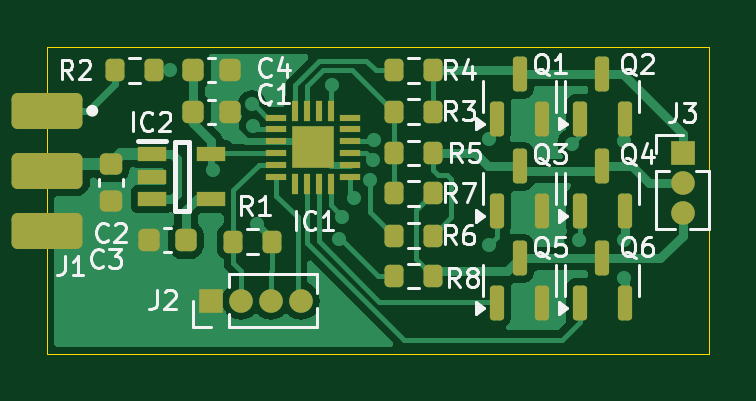
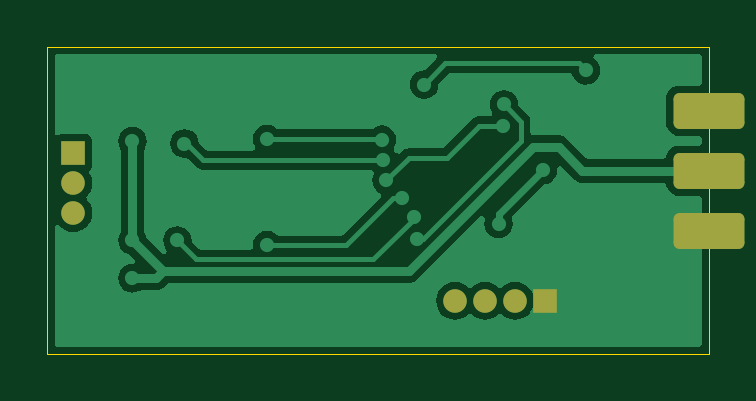
Circuit board: 10 layer files. Board 28.0 x 13.0 mm.
- bottom_copper: pcb_blheli_s-B_Cu.gbr (24266 bytes)
- bottom_mask: pcb_blheli_s-B_Mask.gbr (1546 bytes)
- paste: pcb_blheli_s-B_Paste.gbr (499 bytes)
- bottom_silk: pcb_blheli_s-B_Silkscreen.gbr (500 bytes)
- outline: pcb_blheli_s-Edge_Cuts.gbr (733 bytes)
- top_copper: pcb_blheli_s-F_Cu.gbr (36874 bytes)
- top_mask: pcb_blheli_s-F_Mask.gbr (4490 bytes)
- paste: pcb_blheli_s-F_Paste.gbr (3983 bytes)
- top_silk: pcb_blheli_s-F_Silkscreen.gbr (35112 bytes)
- drill: pcb_blheli_s.drl (1016 bytes)

=== bottom_copper: pcb_blheli_s-B_Cu.gbr (24266 bytes, source omitted) ===
=== bottom_mask: pcb_blheli_s-B_Mask.gbr (1546 bytes, source withheld) ===
=== paste: pcb_blheli_s-B_Paste.gbr ===
%TF.GenerationSoftware,KiCad,Pcbnew,8.0.4-8.0.4-0~ubuntu20.04.1*%
%TF.CreationDate,2024-08-05T10:16:11+09:00*%
%TF.ProjectId,pcb_blheli_s,7063625f-626c-4686-956c-695f732e6b69,rev?*%
%TF.SameCoordinates,Original*%
%TF.FileFunction,Paste,Bot*%
%TF.FilePolarity,Positive*%
%FSLAX46Y46*%
G04 Gerber Fmt 4.6, Leading zero omitted, Abs format (unit mm)*
G04 Created by KiCad (PCBNEW 8.0.4-8.0.4-0~ubuntu20.04.1) date 2024-08-05 10:16:11*
%MOMM*%
%LPD*%
G01*
G04 APERTURE LIST*
G04 APERTURE END LIST*
M02*

=== bottom_silk: pcb_blheli_s-B_Silkscreen.gbr ===
%TF.GenerationSoftware,KiCad,Pcbnew,8.0.4-8.0.4-0~ubuntu20.04.1*%
%TF.CreationDate,2024-08-05T10:16:11+09:00*%
%TF.ProjectId,pcb_blheli_s,7063625f-626c-4686-956c-695f732e6b69,rev?*%
%TF.SameCoordinates,Original*%
%TF.FileFunction,Legend,Bot*%
%TF.FilePolarity,Positive*%
%FSLAX46Y46*%
G04 Gerber Fmt 4.6, Leading zero omitted, Abs format (unit mm)*
G04 Created by KiCad (PCBNEW 8.0.4-8.0.4-0~ubuntu20.04.1) date 2024-08-05 10:16:11*
%MOMM*%
%LPD*%
G01*
G04 APERTURE LIST*
G04 APERTURE END LIST*
M02*

=== outline: pcb_blheli_s-Edge_Cuts.gbr ===
%TF.GenerationSoftware,KiCad,Pcbnew,8.0.4-8.0.4-0~ubuntu20.04.1*%
%TF.CreationDate,2024-08-05T10:16:11+09:00*%
%TF.ProjectId,pcb_blheli_s,7063625f-626c-4686-956c-695f732e6b69,rev?*%
%TF.SameCoordinates,Original*%
%TF.FileFunction,Profile,NP*%
%FSLAX46Y46*%
G04 Gerber Fmt 4.6, Leading zero omitted, Abs format (unit mm)*
G04 Created by KiCad (PCBNEW 8.0.4-8.0.4-0~ubuntu20.04.1) date 2024-08-05 10:16:11*
%MOMM*%
%LPD*%
G01*
G04 APERTURE LIST*
%TA.AperFunction,Profile*%
%ADD10C,0.050000*%
%TD*%
G04 APERTURE END LIST*
D10*
X141300000Y-110500000D02*
X113300000Y-110500000D01*
X113300000Y-110500000D02*
X113300000Y-97500000D01*
X113300000Y-97500000D02*
X141300000Y-97500000D01*
X141300000Y-97500000D02*
X141300000Y-110500000D01*
M02*

=== top_copper: pcb_blheli_s-F_Cu.gbr (36874 bytes, source omitted) ===
=== top_mask: pcb_blheli_s-F_Mask.gbr ===
%TF.GenerationSoftware,KiCad,Pcbnew,8.0.4-8.0.4-0~ubuntu20.04.1*%
%TF.CreationDate,2024-08-05T10:16:11+09:00*%
%TF.ProjectId,pcb_blheli_s,7063625f-626c-4686-956c-695f732e6b69,rev?*%
%TF.SameCoordinates,Original*%
%TF.FileFunction,Soldermask,Top*%
%TF.FilePolarity,Negative*%
%FSLAX46Y46*%
G04 Gerber Fmt 4.6, Leading zero omitted, Abs format (unit mm)*
G04 Created by KiCad (PCBNEW 8.0.4-8.0.4-0~ubuntu20.04.1) date 2024-08-05 10:16:11*
%MOMM*%
%LPD*%
G01*
G04 APERTURE LIST*
G04 Aperture macros list*
%AMRoundRect*
0 Rectangle with rounded corners*
0 $1 Rounding radius*
0 $2 $3 $4 $5 $6 $7 $8 $9 X,Y pos of 4 corners*
0 Add a 4 corners polygon primitive as box body*
4,1,4,$2,$3,$4,$5,$6,$7,$8,$9,$2,$3,0*
0 Add four circle primitives for the rounded corners*
1,1,$1+$1,$2,$3*
1,1,$1+$1,$4,$5*
1,1,$1+$1,$6,$7*
1,1,$1+$1,$8,$9*
0 Add four rect primitives between the rounded corners*
20,1,$1+$1,$2,$3,$4,$5,0*
20,1,$1+$1,$4,$5,$6,$7,0*
20,1,$1+$1,$6,$7,$8,$9,0*
20,1,$1+$1,$8,$9,$2,$3,0*%
G04 Aperture macros list end*
%ADD10R,0.900000X0.300000*%
%ADD11R,0.300000X0.900000*%
%ADD12R,1.800000X1.800000*%
%ADD13RoundRect,0.250000X-1.250000X-0.512000X1.250000X-0.512000X1.250000X0.512000X-1.250000X0.512000X0*%
%ADD14RoundRect,0.225000X-0.225000X-0.250000X0.225000X-0.250000X0.225000X0.250000X-0.225000X0.250000X0*%
%ADD15RoundRect,0.150000X0.150000X-0.587500X0.150000X0.587500X-0.150000X0.587500X-0.150000X-0.587500X0*%
%ADD16RoundRect,0.200000X-0.200000X-0.275000X0.200000X-0.275000X0.200000X0.275000X-0.200000X0.275000X0*%
%ADD17RoundRect,0.225000X-0.250000X0.225000X-0.250000X-0.225000X0.250000X-0.225000X0.250000X0.225000X0*%
%ADD18RoundRect,0.225000X0.225000X0.250000X-0.225000X0.250000X-0.225000X-0.250000X0.225000X-0.250000X0*%
%ADD19RoundRect,0.200000X0.200000X0.275000X-0.200000X0.275000X-0.200000X-0.275000X0.200000X-0.275000X0*%
%ADD20R,1.200000X0.600000*%
%ADD21R,1.000000X1.000000*%
%ADD22O,1.000000X1.000000*%
G04 APERTURE END LIST*
D10*
%TO.C,IC1*%
X123000000Y-100500000D03*
X123000000Y-101000000D03*
X123000000Y-101500000D03*
X123000000Y-102000000D03*
X123000000Y-102500000D03*
X123000000Y-103000000D03*
D11*
X123800000Y-103300000D03*
X124300000Y-103300000D03*
X124800000Y-103300000D03*
X125300000Y-103300000D03*
D10*
X126100000Y-103000000D03*
X126100000Y-102500000D03*
X126100000Y-102000000D03*
X126100000Y-101500000D03*
X126100000Y-101000000D03*
X126100000Y-100500000D03*
D11*
X125300000Y-100200000D03*
X124800000Y-100200000D03*
X124300000Y-100200000D03*
X123800000Y-100200000D03*
D12*
X124550000Y-101750000D03*
%TD*%
D13*
%TO.C,J1*%
X113303500Y-100210000D03*
X113303500Y-102750000D03*
X113303500Y-105290000D03*
%TD*%
D14*
%TO.C,C4*%
X119475000Y-98500000D03*
X121025000Y-98500000D03*
%TD*%
D15*
%TO.C,Q6*%
X135850000Y-108337500D03*
X137750000Y-108337500D03*
X136800000Y-106462500D03*
%TD*%
D16*
%TO.C,R6*%
X127975000Y-105500000D03*
X129625000Y-105500000D03*
%TD*%
%TO.C,R8*%
X127975000Y-107200000D03*
X129625000Y-107200000D03*
%TD*%
D17*
%TO.C,C2*%
X116000000Y-102475000D03*
X116000000Y-104025000D03*
%TD*%
D14*
%TO.C,C1*%
X119475000Y-100250000D03*
X121025000Y-100250000D03*
%TD*%
D18*
%TO.C,C3*%
X119175000Y-105700000D03*
X117625000Y-105700000D03*
%TD*%
D19*
%TO.C,R3*%
X129625000Y-100250000D03*
X127975000Y-100250000D03*
%TD*%
%TO.C,R5*%
X129625000Y-102000000D03*
X127975000Y-102000000D03*
%TD*%
D20*
%TO.C,IC2*%
X117750000Y-102050000D03*
X117750000Y-103000000D03*
X117750000Y-103950000D03*
X120250000Y-103950000D03*
X120250000Y-102050000D03*
%TD*%
D19*
%TO.C,R7*%
X129625000Y-103700000D03*
X127975000Y-103700000D03*
%TD*%
D21*
%TO.C,J2*%
X120230000Y-108250000D03*
D22*
X121500000Y-108250000D03*
X122770000Y-108250000D03*
X124040000Y-108250000D03*
%TD*%
D15*
%TO.C,Q4*%
X135850000Y-104437500D03*
X137750000Y-104437500D03*
X136800000Y-102562500D03*
%TD*%
%TO.C,Q1*%
X132350000Y-100537500D03*
X134250000Y-100537500D03*
X133300000Y-98662500D03*
%TD*%
D21*
%TO.C,J3*%
X140200000Y-102000000D03*
D22*
X140200000Y-103270000D03*
X140200000Y-104540000D03*
%TD*%
D15*
%TO.C,Q3*%
X132350000Y-104437500D03*
X134250000Y-104437500D03*
X133300000Y-102562500D03*
%TD*%
D16*
%TO.C,R4*%
X127975000Y-98500000D03*
X129625000Y-98500000D03*
%TD*%
D19*
%TO.C,R2*%
X117825000Y-98500000D03*
X116175000Y-98500000D03*
%TD*%
D15*
%TO.C,Q5*%
X132350000Y-108337500D03*
X134250000Y-108337500D03*
X133300000Y-106462500D03*
%TD*%
%TO.C,Q2*%
X135850000Y-100537500D03*
X137750000Y-100537500D03*
X136800000Y-98662500D03*
%TD*%
D19*
%TO.C,R1*%
X122825000Y-105750000D03*
X121175000Y-105750000D03*
%TD*%
M02*

=== paste: pcb_blheli_s-F_Paste.gbr ===
%TF.GenerationSoftware,KiCad,Pcbnew,8.0.4-8.0.4-0~ubuntu20.04.1*%
%TF.CreationDate,2024-08-05T10:16:11+09:00*%
%TF.ProjectId,pcb_blheli_s,7063625f-626c-4686-956c-695f732e6b69,rev?*%
%TF.SameCoordinates,Original*%
%TF.FileFunction,Paste,Top*%
%TF.FilePolarity,Positive*%
%FSLAX46Y46*%
G04 Gerber Fmt 4.6, Leading zero omitted, Abs format (unit mm)*
G04 Created by KiCad (PCBNEW 8.0.4-8.0.4-0~ubuntu20.04.1) date 2024-08-05 10:16:11*
%MOMM*%
%LPD*%
G01*
G04 APERTURE LIST*
G04 Aperture macros list*
%AMRoundRect*
0 Rectangle with rounded corners*
0 $1 Rounding radius*
0 $2 $3 $4 $5 $6 $7 $8 $9 X,Y pos of 4 corners*
0 Add a 4 corners polygon primitive as box body*
4,1,4,$2,$3,$4,$5,$6,$7,$8,$9,$2,$3,0*
0 Add four circle primitives for the rounded corners*
1,1,$1+$1,$2,$3*
1,1,$1+$1,$4,$5*
1,1,$1+$1,$6,$7*
1,1,$1+$1,$8,$9*
0 Add four rect primitives between the rounded corners*
20,1,$1+$1,$2,$3,$4,$5,0*
20,1,$1+$1,$4,$5,$6,$7,0*
20,1,$1+$1,$6,$7,$8,$9,0*
20,1,$1+$1,$8,$9,$2,$3,0*%
G04 Aperture macros list end*
%ADD10R,0.900000X0.300000*%
%ADD11R,0.300000X0.900000*%
%ADD12R,1.800000X1.800000*%
%ADD13RoundRect,0.225000X-0.225000X-0.250000X0.225000X-0.250000X0.225000X0.250000X-0.225000X0.250000X0*%
%ADD14RoundRect,0.150000X0.150000X-0.587500X0.150000X0.587500X-0.150000X0.587500X-0.150000X-0.587500X0*%
%ADD15RoundRect,0.200000X-0.200000X-0.275000X0.200000X-0.275000X0.200000X0.275000X-0.200000X0.275000X0*%
%ADD16RoundRect,0.225000X-0.250000X0.225000X-0.250000X-0.225000X0.250000X-0.225000X0.250000X0.225000X0*%
%ADD17RoundRect,0.225000X0.225000X0.250000X-0.225000X0.250000X-0.225000X-0.250000X0.225000X-0.250000X0*%
%ADD18RoundRect,0.200000X0.200000X0.275000X-0.200000X0.275000X-0.200000X-0.275000X0.200000X-0.275000X0*%
%ADD19R,1.200000X0.600000*%
G04 APERTURE END LIST*
D10*
%TO.C,IC1*%
X123000000Y-100500000D03*
X123000000Y-101000000D03*
X123000000Y-101500000D03*
X123000000Y-102000000D03*
X123000000Y-102500000D03*
X123000000Y-103000000D03*
D11*
X123800000Y-103300000D03*
X124300000Y-103300000D03*
X124800000Y-103300000D03*
X125300000Y-103300000D03*
D10*
X126100000Y-103000000D03*
X126100000Y-102500000D03*
X126100000Y-102000000D03*
X126100000Y-101500000D03*
X126100000Y-101000000D03*
X126100000Y-100500000D03*
D11*
X125300000Y-100200000D03*
X124800000Y-100200000D03*
X124300000Y-100200000D03*
X123800000Y-100200000D03*
D12*
X124550000Y-101750000D03*
%TD*%
D13*
%TO.C,C4*%
X119475000Y-98500000D03*
X121025000Y-98500000D03*
%TD*%
D14*
%TO.C,Q6*%
X135850000Y-108337500D03*
X137750000Y-108337500D03*
X136800000Y-106462500D03*
%TD*%
D15*
%TO.C,R6*%
X127975000Y-105500000D03*
X129625000Y-105500000D03*
%TD*%
%TO.C,R8*%
X127975000Y-107200000D03*
X129625000Y-107200000D03*
%TD*%
D16*
%TO.C,C2*%
X116000000Y-102475000D03*
X116000000Y-104025000D03*
%TD*%
D13*
%TO.C,C1*%
X119475000Y-100250000D03*
X121025000Y-100250000D03*
%TD*%
D17*
%TO.C,C3*%
X119175000Y-105700000D03*
X117625000Y-105700000D03*
%TD*%
D18*
%TO.C,R3*%
X129625000Y-100250000D03*
X127975000Y-100250000D03*
%TD*%
%TO.C,R5*%
X129625000Y-102000000D03*
X127975000Y-102000000D03*
%TD*%
D19*
%TO.C,IC2*%
X117750000Y-102050000D03*
X117750000Y-103000000D03*
X117750000Y-103950000D03*
X120250000Y-103950000D03*
X120250000Y-102050000D03*
%TD*%
D18*
%TO.C,R7*%
X129625000Y-103700000D03*
X127975000Y-103700000D03*
%TD*%
D14*
%TO.C,Q4*%
X135850000Y-104437500D03*
X137750000Y-104437500D03*
X136800000Y-102562500D03*
%TD*%
%TO.C,Q1*%
X132350000Y-100537500D03*
X134250000Y-100537500D03*
X133300000Y-98662500D03*
%TD*%
%TO.C,Q3*%
X132350000Y-104437500D03*
X134250000Y-104437500D03*
X133300000Y-102562500D03*
%TD*%
D15*
%TO.C,R4*%
X127975000Y-98500000D03*
X129625000Y-98500000D03*
%TD*%
D18*
%TO.C,R2*%
X117825000Y-98500000D03*
X116175000Y-98500000D03*
%TD*%
D14*
%TO.C,Q5*%
X132350000Y-108337500D03*
X134250000Y-108337500D03*
X133300000Y-106462500D03*
%TD*%
%TO.C,Q2*%
X135850000Y-100537500D03*
X137750000Y-100537500D03*
X136800000Y-98662500D03*
%TD*%
D18*
%TO.C,R1*%
X122825000Y-105750000D03*
X121175000Y-105750000D03*
%TD*%
M02*

=== top_silk: pcb_blheli_s-F_Silkscreen.gbr (35112 bytes, source omitted) ===
=== drill: pcb_blheli_s.drl ===
M48
; DRILL file {KiCad 8.0.4-8.0.4-0~ubuntu20.04.1} date 2024-08-05T10:16:08+0900
; FORMAT={3:3/ absolute / metric / keep zeros}
; #@! TF.CreationDate,2024-08-05T10:16:08+09:00
; #@! TF.GenerationSoftware,Kicad,Pcbnew,8.0.4-8.0.4-0~ubuntu20.04.1
; #@! TF.FileFunction,MixedPlating,1,2
FMAT,2
METRIC
; #@! TA.AperFunction,Plated,PTH,ViaDrill
T1C0.300
; #@! TA.AperFunction,Plated,PTH,ComponentDrill
T2C0.650
; #@! TA.AperFunction,Plated,PTH,ComponentDrill
T3C0.762
%
G90
G05
T1
X118500Y-098500
X120325Y-102725
X120800Y-099400
X121974Y-099943
X122010Y-100850
X122200Y-105000
X125350Y-099100
X125645Y-105655
X125800Y-104700
X126300Y-103900
X126950Y-103150
X127075Y-102277
X127134Y-101435
X132000Y-101400
X132000Y-105900
X133600Y-108400
X134500Y-100500
X134600Y-104600
X135500Y-101600
X135800Y-105700
X137700Y-101500
X137700Y-105700
X137700Y-107300
T2
X120230Y-108250
X121500Y-108250
X122770Y-108250
X124040Y-108250
X140200Y-102000
X140200Y-103270
X140200Y-104540
T3
X113304Y-100210
X113304Y-102750
X113304Y-105290
M30
